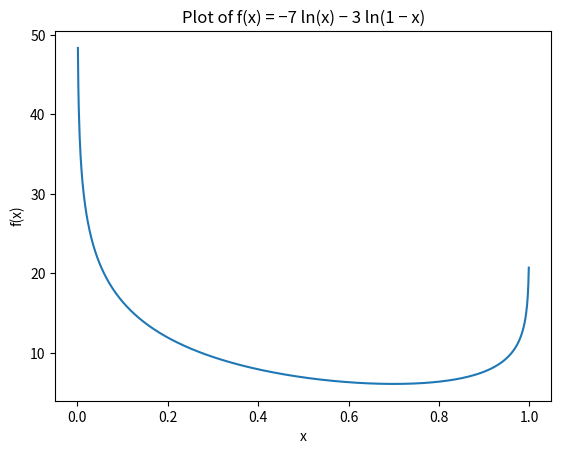

Reproduce this figure in Python.
import numpy as np
import matplotlib.pyplot as plt

# Define the function to plot
def f(x):
    return -7 * np.log(x) - 3 * np.log(1 - x)

# Create an array of x values between 0 and 1
x = np.linspace(0.001, 0.999, 1000)

# Plot the function
plt.plot(x, f(x))

# Set the title and labels
plt.title('Plot of f(x) = −7 ln(x) − 3 ln(1 − x)')
plt.xlabel('x')
plt.ylabel('f(x)')

# Show the plot
plt.show()


import math

def f(x):
    return -7 * math.log(x) - 3 * math.log(1 - x)

def golden_section_search(f, a, b, tol=1e-6):
    gr = (math.sqrt(5) + 1) / 2  # golden ratio
    c = b - (b - a) / gr
    d = a + (b - a) / gr
    while abs(c - d) > tol:
        if f(c) < f(d):
            b = d
        else:
            a = c
        c = b - (b - a) / gr
        d = a + (b - a) / gr
        print([a,c,b])
    return (b + a) / 2

# find the minimum of f(x) on [0, 1]
x_min = golden_section_search(f, 0.01, 0.99)
print("x_min =", x_min)
print("f(x_min) =", f(x_min))


